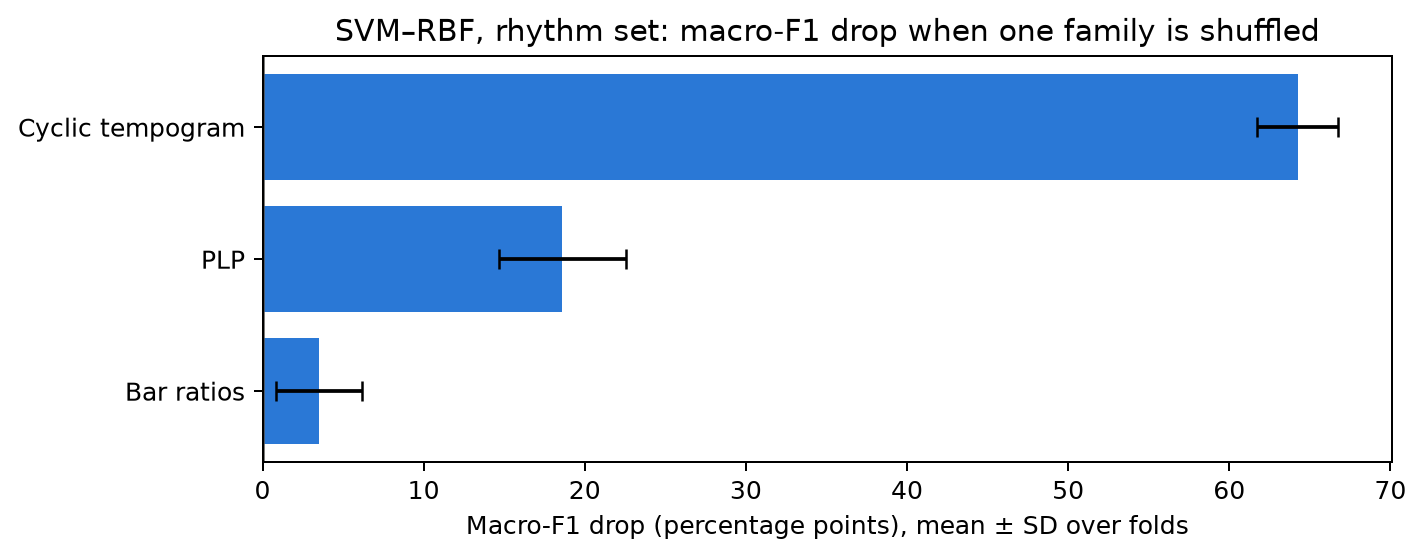

The table this chart was drawn from, first rows:
feature_family, mean, std
Cyclic tempogram, 0.6424, 0.02534
PLP, 0.1862, 0.03932
Bar ratios, 0.035, 0.02663
